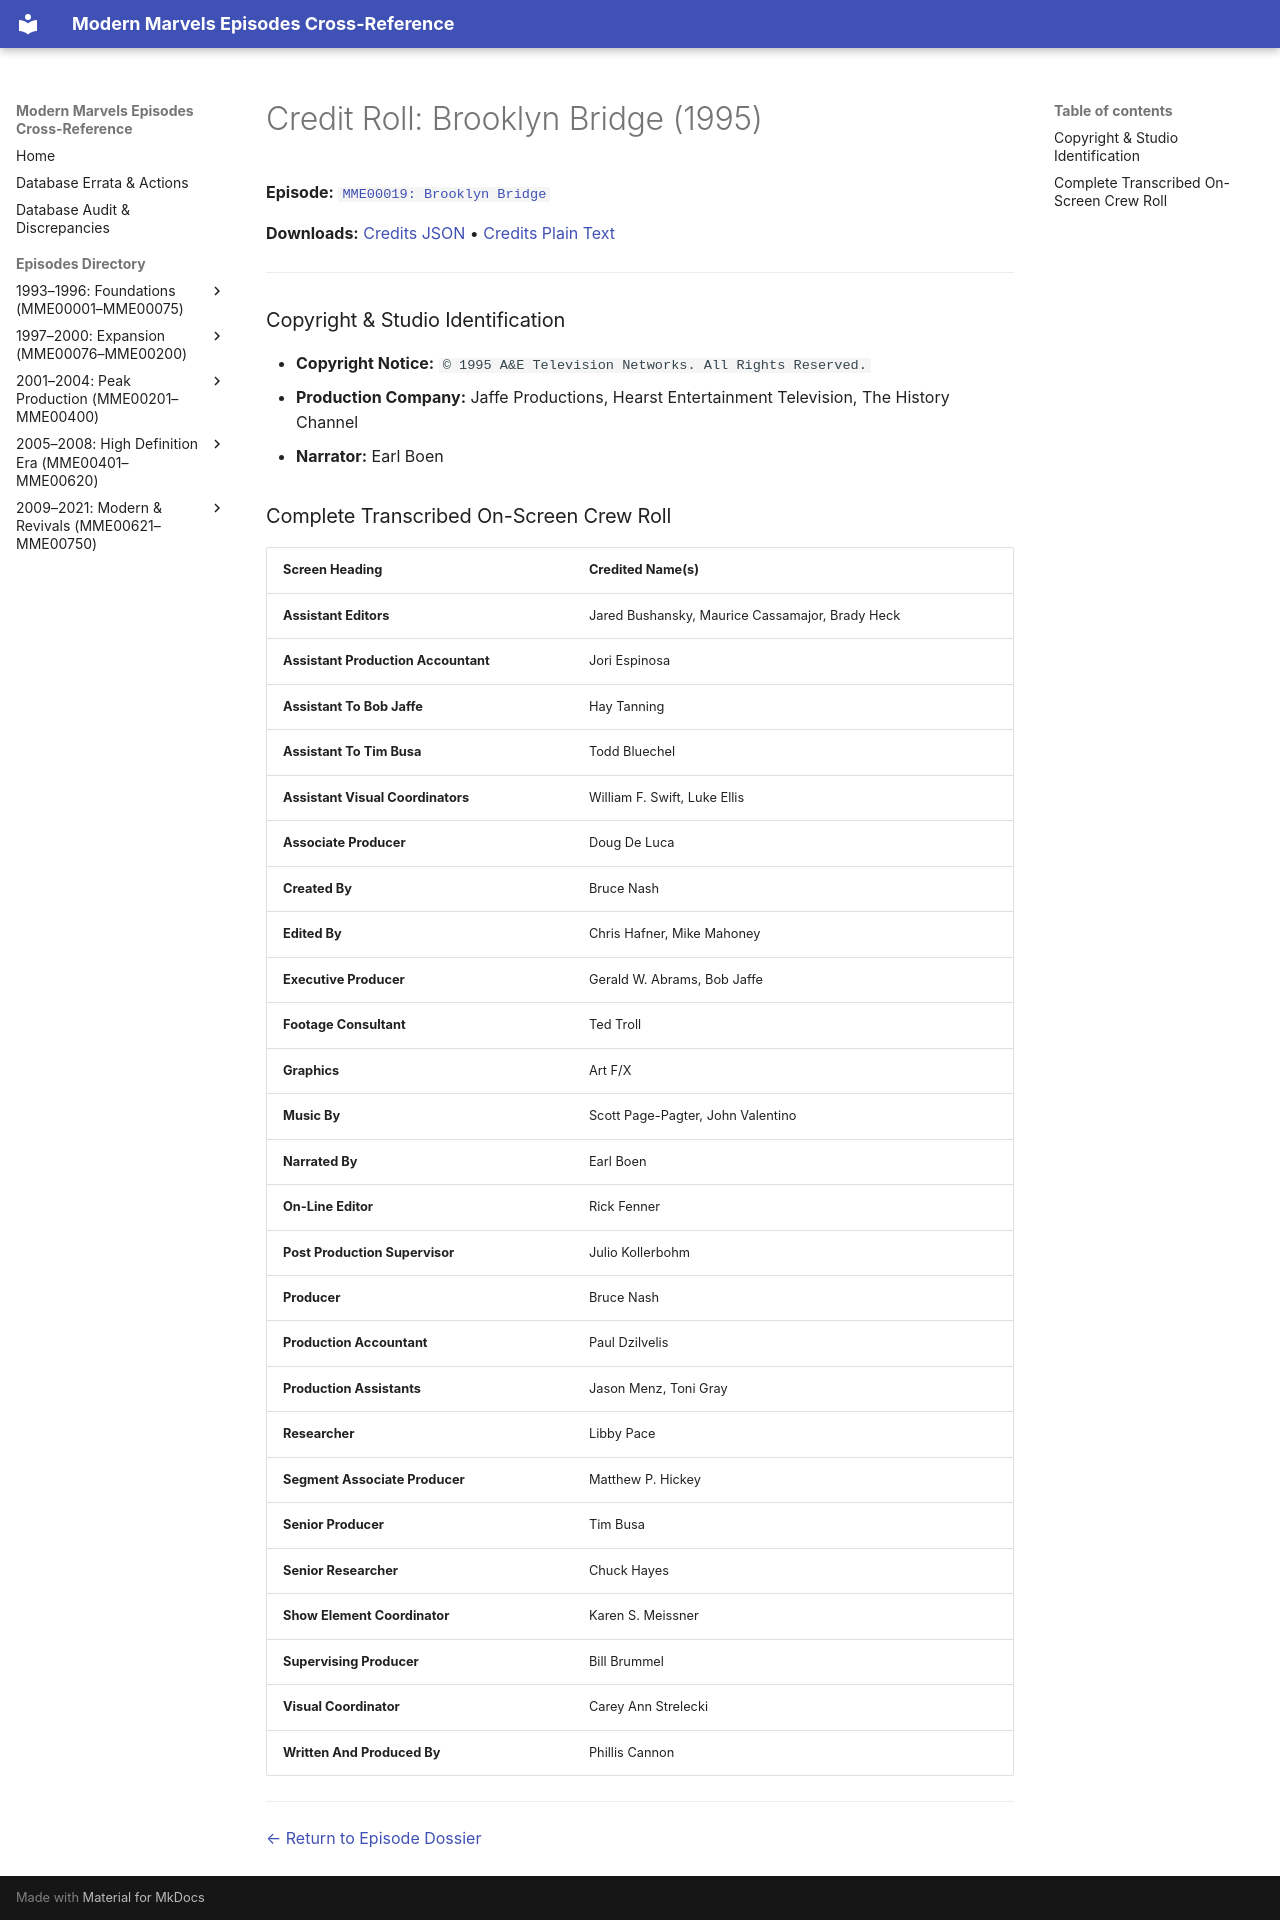

repository: ModernMarvelsFan/ModernMarvels · page: credits/MME00019-credits/index.html · generator: mkdocs

# Credit Roll: Brooklyn Bridge (1995)
**Episode:** [`MME00019: Brooklyn Bridge`](../episodes/MME00019.md)

**Downloads:** [Credits JSON](json/MME00019-credits.json) • [Credits Plain Text](txt/MME00019-credits.txt)

---

### Copyright & Studio Identification
* **Copyright Notice:** `© 1995 A&E Television Networks. All Rights Reserved.`
* **Production Company:** Jaffe Productions, Hearst Entertainment Television, The History Channel
* **Narrator:** Earl Boen

### Complete Transcribed On-Screen Crew Roll

| Screen Heading | Credited Name(s) |
| :--- | :--- |
| **Assistant Editors** | Jared Bushansky, Maurice Cassamajor, Brady Heck |
| **Assistant Production Accountant** | Jori Espinosa |
| **Assistant To Bob Jaffe** | Hay Tanning |
| **Assistant To Tim Busa** | Todd Bluechel |
| **Assistant Visual Coordinators** | William F. Swift, Luke Ellis |
| **Associate Producer** | Doug De Luca |
| **Created By** | Bruce Nash |
| **Edited By** | Chris Hafner, Mike Mahoney |
| **Executive Producer** | Gerald W. Abrams, Bob Jaffe |
| **Footage Consultant** | Ted Troll |
| **Graphics** | Art F/X |
| **Music By** | Scott Page-Pagter, John Valentino |
| **Narrated By** | Earl Boen |
| **On-Line Editor** | Rick Fenner |
| **Post Production Supervisor** | Julio Kollerbohm |
| **Producer** | Bruce Nash |
| **Production Accountant** | Paul Dzilvelis |
| **Production Assistants** | Jason Menz, Toni Gray |
| **Researcher** | Libby Pace |
| **Segment Associate Producer** | Matthew P. Hickey |
| **Senior Producer** | Tim Busa |
| **Senior Researcher** | Chuck Hayes |
| **Show Element Coordinator** | Karen S. Meissner |
| **Supervising Producer** | Bill Brummel |
| **Visual Coordinator** | Carey Ann Strelecki |
| **Written And Produced By** | Phillis Cannon |

---
[← Return to Episode Dossier](../episodes/MME00019.md)
